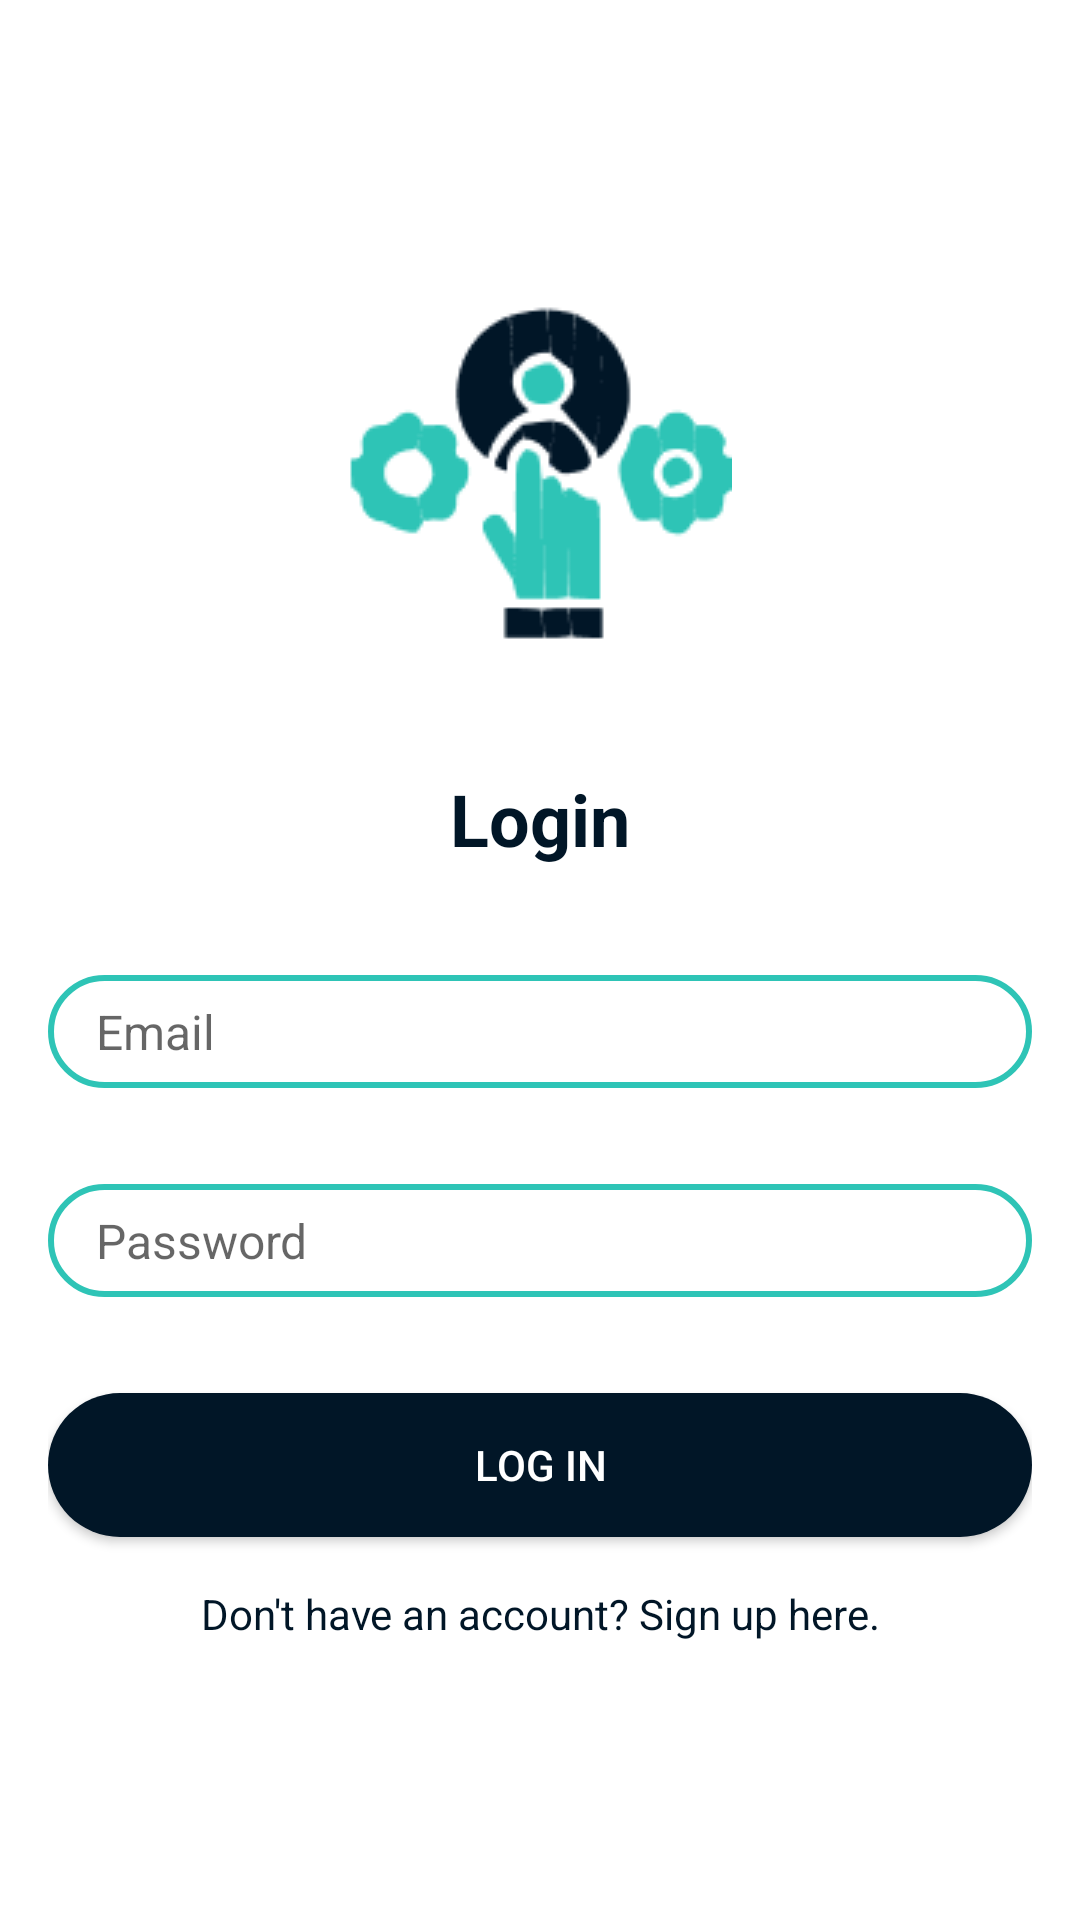

Layout XML and referenced resources for this Android screen:
<!-- AndroidManifest.xml: application theme Theme.Taskmanagementapp -->
<!-- res/layout/activity_login.xml -->
<?xml version="1.0" encoding="utf-8"?>
<LinearLayout xmlns:android="http://schemas.android.com/apk/res/android"
    xmlns:app="http://schemas.android.com/apk/res-auto"
    android:layout_width="match_parent"
    android:layout_height="match_parent"
    android:background="#ffffff"
    android:gravity="center_vertical"
    android:orientation="vertical"
    android:padding="16dp">

    <ImageView
        android:id="@+id/imageView2"
        android:layout_width="match_parent"
        android:layout_height="wrap_content"
        app:srcCompat="@drawable/delegation_adobe_express_1" />

    <TextView
        android:id="@+id/textViewTitle"
        android:layout_width="match_parent"
        android:layout_height="wrap_content"
        android:layout_marginVertical="36dp"
        android:text="Login"
        android:textAlignment="center"
        android:textColor="#011627"
        android:textSize="24sp"
        android:textStyle="bold" />

    <EditText
        android:id="@+id/editTextEmail"
        android:layout_width="match_parent"
        android:layout_height="wrap_content"
        android:background="@drawable/input_border"
        android:hint="Email"
        android:inputType="textEmailAddress"
        android:paddingHorizontal="16dp"
        android:paddingVertical="8dp"
        android:textSize="16sp" />

    <EditText
        android:id="@+id/editTextPassword"
        android:layout_width="match_parent"
        android:layout_height="wrap_content"
        android:layout_marginTop="32dp"
        android:background="@drawable/input_border"
        android:hint="Password"
        android:inputType="textPassword"
        android:paddingHorizontal="16dp"
        android:paddingVertical="8dp"
        android:textSize="16sp" />

    <Button
        android:id="@+id/buttonLogin"
        android:layout_width="match_parent"
        android:layout_height="wrap_content"
        android:layout_marginTop="32dp"
        android:background="@drawable/border_radius"
        android:text="Log in"
        android:textColor="#fff" />

    <TextView
        android:id="@+id/textViewSignUp"
        android:layout_width="match_parent"
        android:layout_height="wrap_content"
        android:layout_marginTop="16dp"
        android:text="Don't have an account? Sign up here."
        android:textAlignment="center"
        android:textColor="#011627" />


</LinearLayout>
<!-- resources referenced by this layout -->
<resources>
  <!-- drawable border_radius (drawable) -->
  <?xml version="1.0" encoding="utf-8"?>
  <shape xmlns:android="http://schemas.android.com/apk/res/android">
      <corners  android:radius="50dp"/>
      <solid android:color="#011627"></solid>
  </shape>
  <!-- drawable delegation_adobe_express_1: png bitmap (drawable, 5326 bytes) -->
  <!-- drawable input_border (drawable) -->
  <shape xmlns:android="http://schemas.android.com/apk/res/android"
      xmlns:tools="http://schemas.android.com/tools"
      android:shape="rectangle">
      <corners android:radius="40dp" />
      <stroke android:width="2dp" android:color="#2EC4B6" />
      <solid android:color="#ffffff" />
  
  
  
  </shape>
  <style name="Theme.Taskmanagementapp" parent="Theme.AppCompat.DayNight.DarkActionBar">
          
          <item name="colorPrimary">@color/purple_500</item>
          <item name="colorPrimaryVariant">@color/purple_700</item>
          <item name="colorOnPrimary">@color/white</item>
          
          <item name="colorSecondary">@color/teal_200</item>
          <item name="colorSecondaryVariant">@color/teal_700</item>
          <item name="colorOnSecondary">@color/black</item>
          
          <item name="android:statusBarColor" tools:targetApi="21">?attr/colorPrimaryVariant</item>
          
      </style>
  <!-- not gathered from this repository: default colours our renderer supplied (Android Studio template values) -->
  <color name="purple_500">#FF6200EE</color>
  <color name="purple_700">#FF3700B3</color>
  <color name="teal_200">#FF03DAC5</color>
  <color name="teal_700">#FF018786</color>
  <color name="black">#FF000000</color>
  <color name="white">#FFFFFFFF</color>
</resources>
